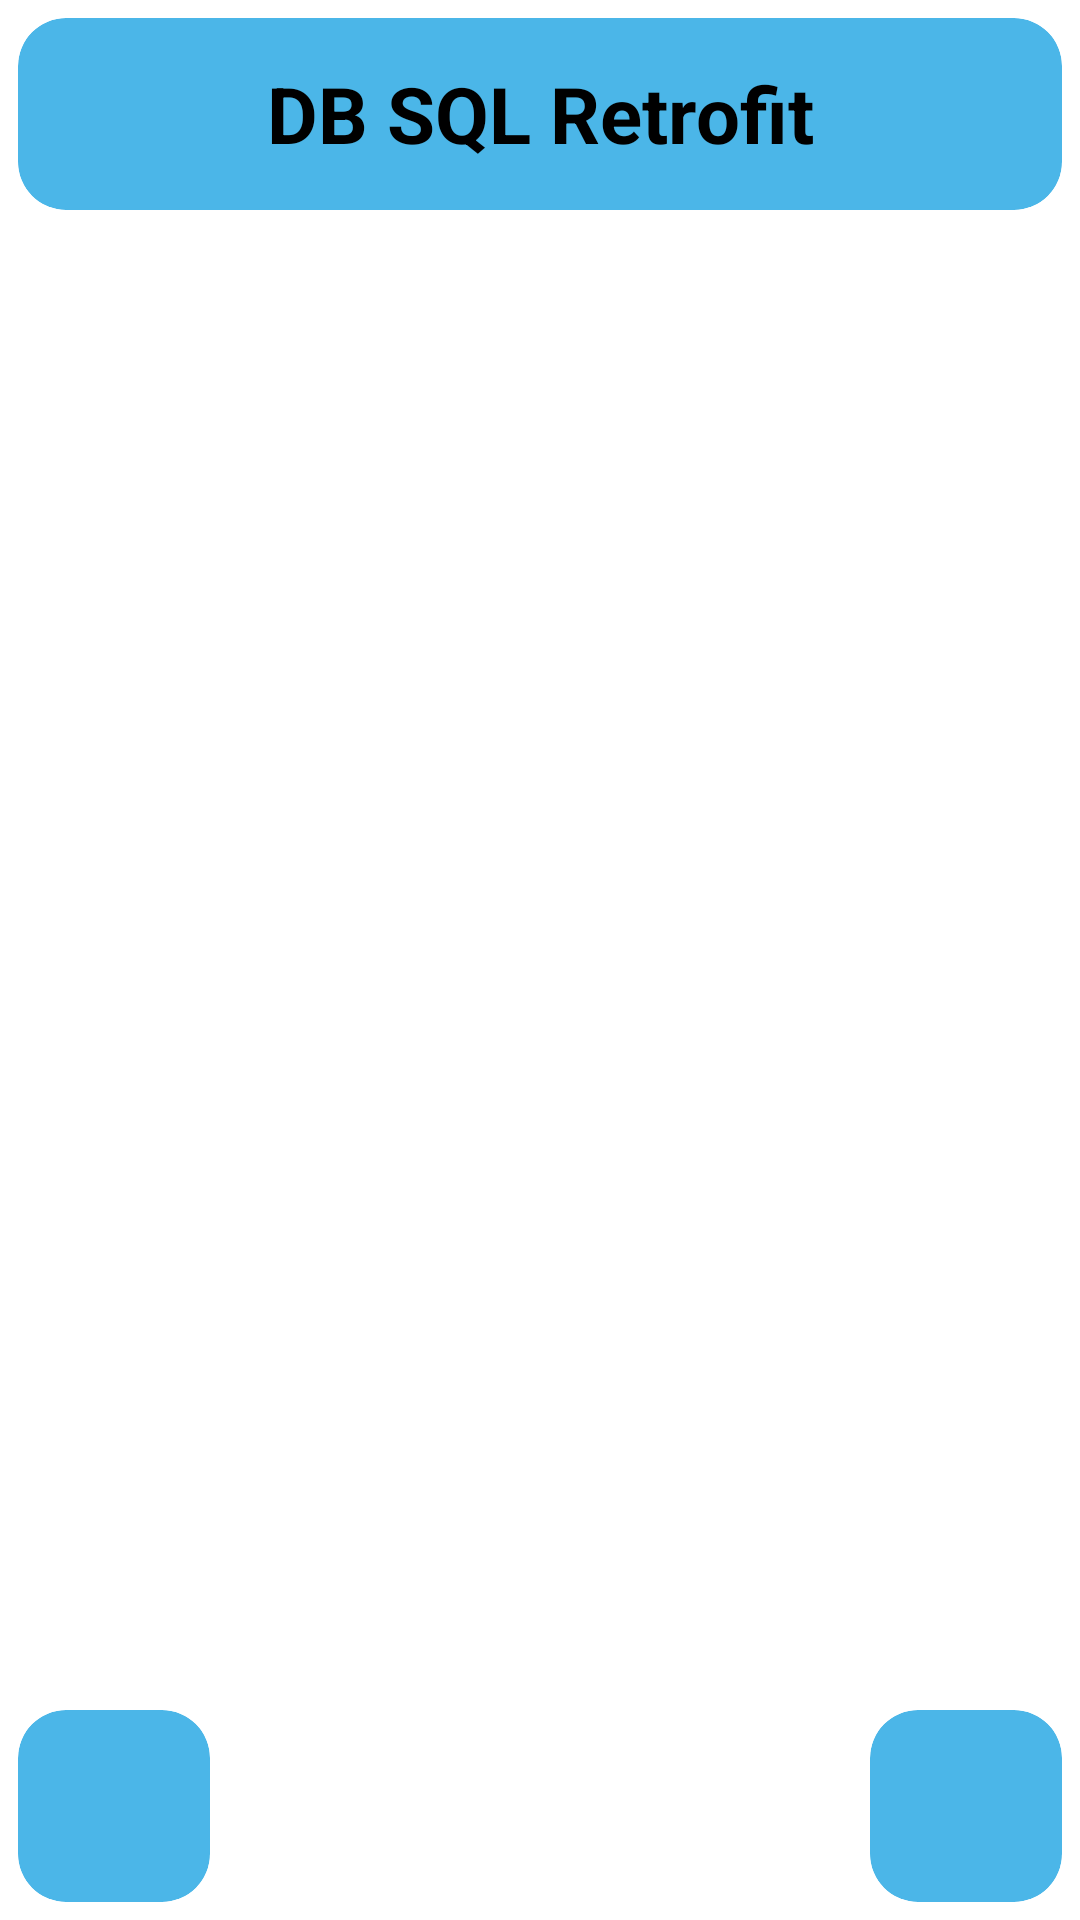

This screen was rendered from an Android layout file. Write that file and the resources it references.
<!-- AndroidManifest.xml: application theme Theme.PhpApiRecyclerview -->
<!-- res/layout/activity_main.xml -->
<?xml version="1.0" encoding="utf-8"?>
<androidx.constraintlayout.widget.ConstraintLayout xmlns:android="http://schemas.android.com/apk/res/android"
    xmlns:app="http://schemas.android.com/apk/res-auto"
    xmlns:tools="http://schemas.android.com/tools"
    android:layout_width="match_parent"
    android:layout_height="match_parent"
    android:backgroundTint="@android:color/system_accent1_10"
    android:fitsSystemWindows="true">

    <androidx.cardview.widget.CardView
        android:id="@+id/cv_name"
        android:layout_width="match_parent"
        android:layout_height="64dp"
        android:layout_margin="6dp"
        android:clickable="true"
        android:focusable="true"
        app:cardBackgroundColor="@android:color/system_accent1_300"
        app:cardCornerRadius="16dp"
        app:cardElevation="0dp"
        app:layout_constraintEnd_toEndOf="parent"
        app:layout_constraintStart_toStartOf="parent"
        app:layout_constraintTop_toTopOf="parent">

        <TextView
            android:layout_width="match_parent"
            android:layout_height="match_parent"
            android:gravity="center"
            android:text="DB SQL Retrofit"
            android:textColor="@color/black"
            android:textSize="26sp"
            android:textStyle="bold" />

    </androidx.cardview.widget.CardView>

    <androidx.recyclerview.widget.RecyclerView
        android:id="@+id/recyclerView"
        android:layout_width="0dp"
        android:layout_height="0dp"
        android:layout_marginTop="6dp"
        app:layout_constraintBottom_toBottomOf="parent"
        app:layout_constraintEnd_toEndOf="parent"
        app:layout_constraintStart_toStartOf="parent"
        app:layout_constraintTop_toBottomOf="@+id/cv_name" />

    <androidx.cardview.widget.CardView
        android:id="@+id/add"
        android:layout_width="64dp"
        android:layout_height="64dp"
        android:layout_margin="6dp"
        android:clickable="true"
        android:focusable="true"
        app:cardBackgroundColor="@android:color/system_accent1_300"
        app:cardCornerRadius="16dp"
        app:cardElevation="0dp"
        app:layout_constraintBottom_toBottomOf="parent"
        app:layout_constraintEnd_toEndOf="parent">

        <ImageView
            android:layout_width="48dp"
            android:layout_height="48dp"
            android:layout_gravity="center"
            android:src="@drawable/ic_round_add_24" />

    </androidx.cardview.widget.CardView>

    <androidx.cardview.widget.CardView
        android:id="@+id/refresh"
        android:layout_width="64dp"
        android:layout_height="64dp"
        android:layout_margin="6dp"
        android:clickable="true"
        android:focusable="true"
        app:cardBackgroundColor="@android:color/system_accent1_300"
        app:cardCornerRadius="16dp"
        app:cardElevation="0dp"
        app:layout_constraintBottom_toBottomOf="parent"
        app:layout_constraintStart_toStartOf="parent">

        <ImageView
            android:id="@+id/iv_refresh"
            android:layout_width="48dp"
            android:layout_height="48dp"
            android:layout_gravity="center"
            android:src="@drawable/ic_round_refresh_24" />

    </androidx.cardview.widget.CardView>

</androidx.constraintlayout.widget.ConstraintLayout>
<!-- resources referenced by this layout -->
<resources>
  <color name="black">#FF000000</color>
  <style name="Theme.PhpApiRecyclerview" parent="Theme.MaterialComponents.DayNight.NoActionBar">
          <item name="colorPrimary">@color/purple_500</item>
          <item name="colorPrimaryVariant">@color/purple_700</item>
          <item name="colorOnPrimary">@color/white</item>
          <item name="colorSecondary">@color/teal_200</item>
          <item name="colorSecondaryVariant">@color/teal_700</item>
          <item name="colorOnSecondary">@color/black</item>
          <item name="android:statusBarColor" tools:targetApi="l">?attr/colorPrimaryVariant</item>
  
          <item name="android:windowTranslucentStatus">true</item>
          <item name="android:windowTranslucentNavigation">true</item>
      </style>
  <color name="purple_500">#FF6200EE</color>
  <color name="purple_700">#FF3700B3</color>
  <color name="white">#FFFFFFFF</color>
  <color name="teal_200">#FF03DAC5</color>
  <color name="teal_700">#FF018786</color>
</resources>
